Image classification data set "dataset" (raghavendra529/civicfix on GitHub). Class labels (5): broken streetlight, crack, garbage, normal, pothole.

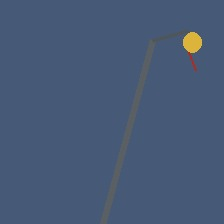
Label: broken streetlight

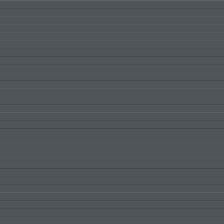
Label: normal

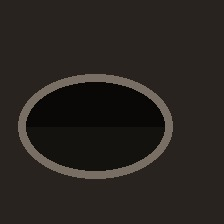
Label: pothole

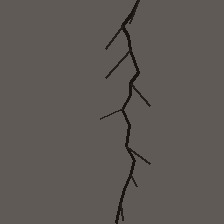
Label: crack

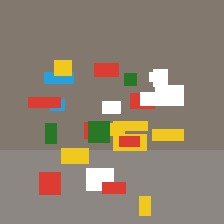
Label: garbage

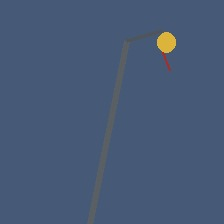
Label: broken streetlight
